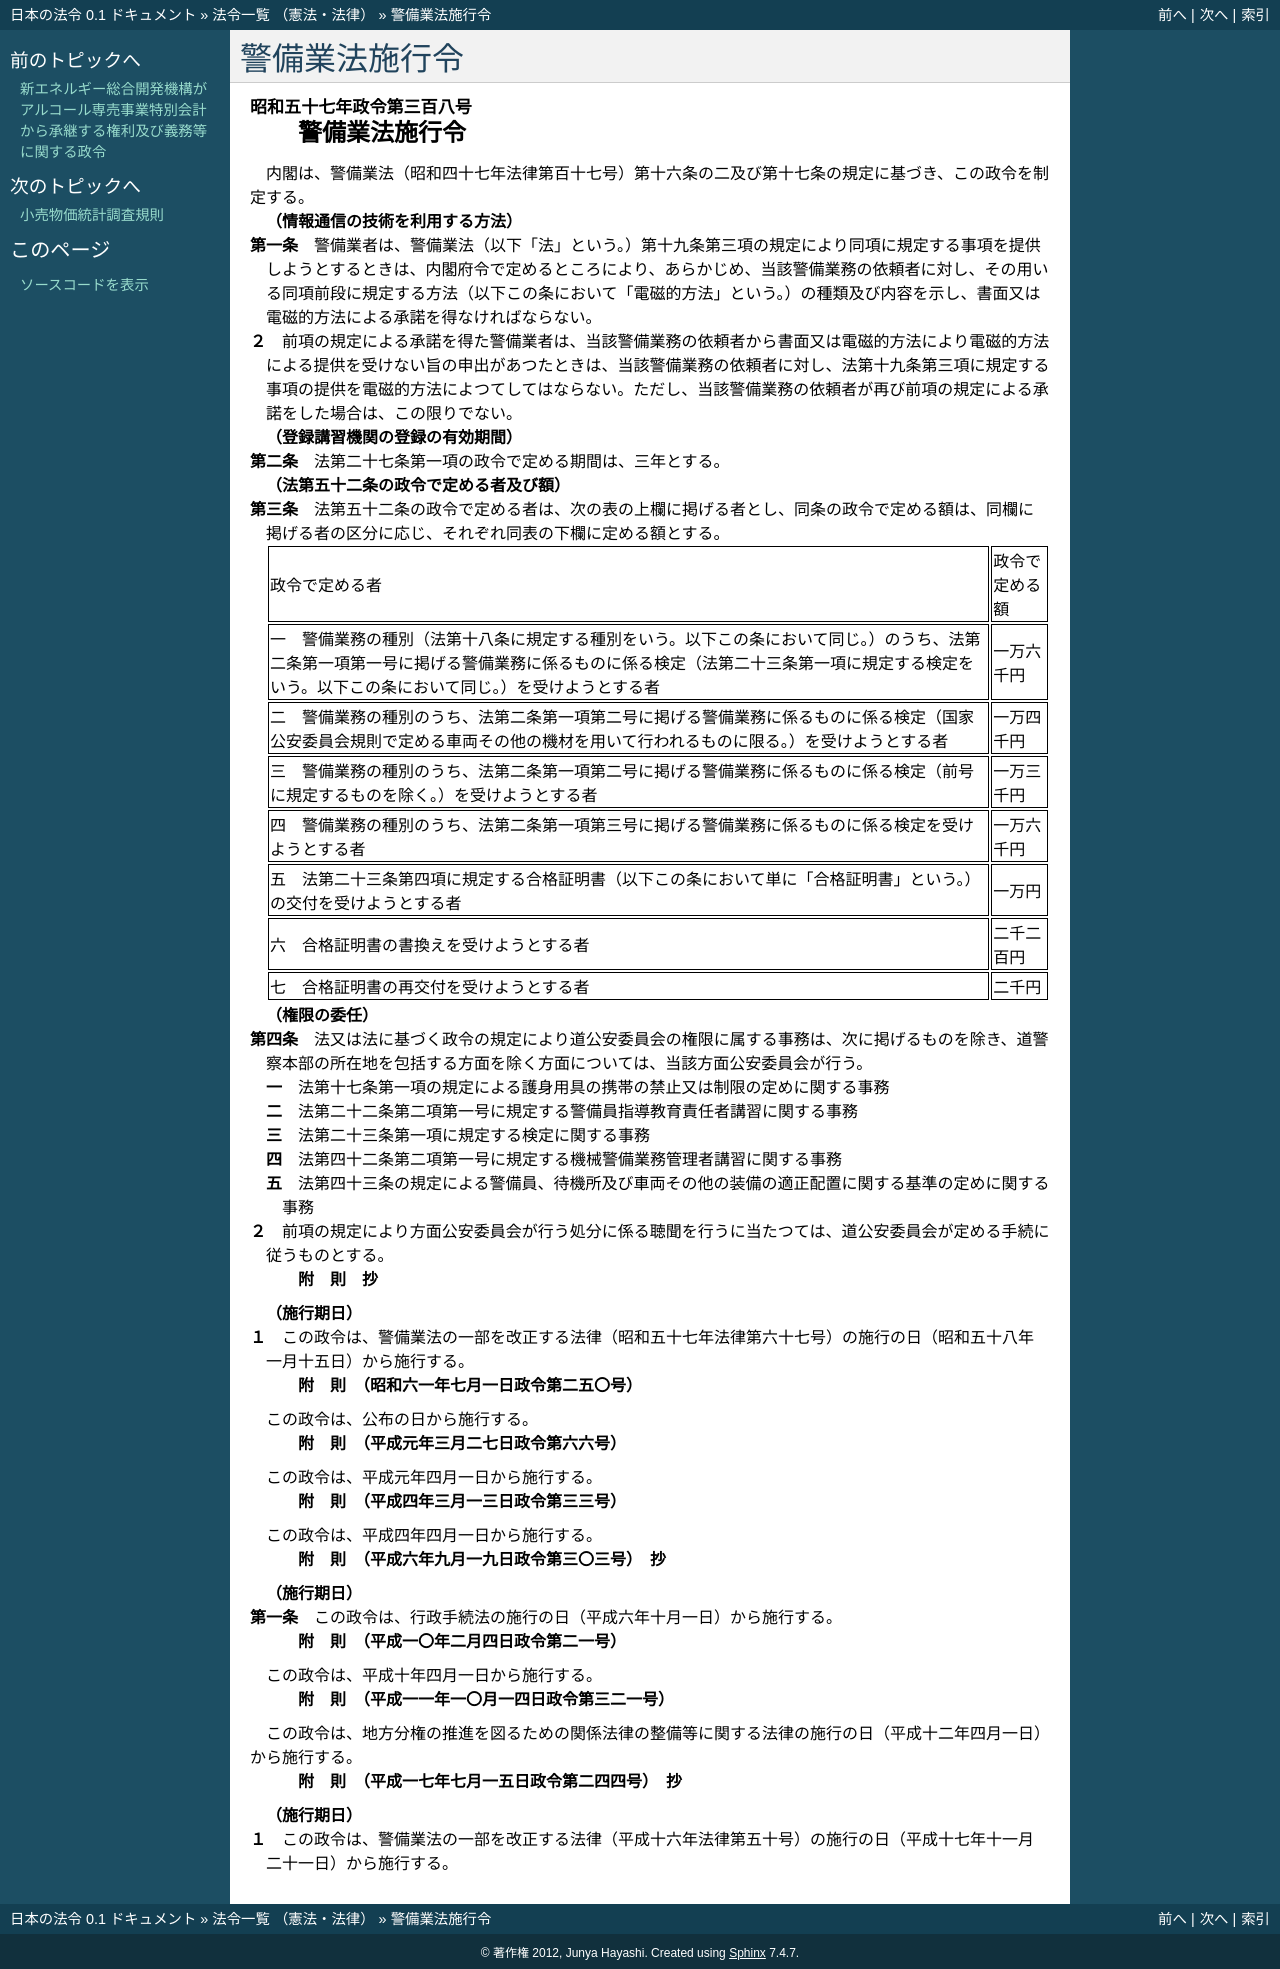

repository: ledmonster/japanese-law · page: doc/357/357CO0000000308_20051121_417CO0000000244.html · generator: sphinx

.. _357CO0000000308_20051121_417CO0000000244:

:orphan:

==============
警備業法施行令
==============

.. raw:: html
    
    
    <main id="contentsLaw" class="active">
    <div id="innerDocument" class="active">
    
    
    
    
    <div style="margin-bottom: 12px;">
    <div id="lawTitleNo" style="font-size: 1.067rem; font-weight: bold;" class="_shokanBoxParent">昭和五十七年政令第三百八号<div class="_shokanBox"></div>
    <div class="_inyoBox" id="_inyo_"></div>
    </div>
    <div id="lawTitle" style="margin-left: 3rem; font-size: 1.5rem; font-weight: bold; line-height: 1.25em;" class="_shokanBoxParent">
    <span data-xpath="">警備業法施行令</span><div class="_shokanBox" id="_shokan_"><div class="_shokanBtnIcons"></div></div>
    <div class="_inyoBox" id="_inyo_"></div>
    </div>
    </div><section id="EnactStatement" class="active EnactStatement"><div class="_div_EnactStatement _shokanBoxParent" style="text-indent: 1em;">
    <span data-xpath="">内閣は、警備業法（昭和四十七年法律第百十七号）第十六条の二及び第十七条の規定に基づき、この政令を制定する。</span><div class="_shokanBox" id="_shokan_"><div class="_shokanBtnIcons"></div></div>
    <div class="_inyoBox" id="_inyo_"></div>
    </div></section><section id="MainProvision" class="active MainProvision"><section id="" class="active Article"><div style="margin-left: 1em; font-weight: bold;" class="_div_ArticleCaption _shokanBoxParent">
    <span data-xpath="">（情報通信の技術を利用する方法）</span><div class="_shokanBox" id="_shokan_"><div class="_shokanBtnIcons"></div></div>
    <div class="_inyoBox" id="_inyo_"></div>
    </div>
    <div style="margin-left: 1em; text-indent: -1em;" id="" class="_div_ArticleTitle _shokanBoxParent">
    <span style="font-weight: bold;">第一条</span>　<span data-xpath="">警備業者は、警備業法（以下「法」という。）第十九条第三項の規定により同項に規定する事項を提供しようとするときは、内閣府令で定めるところにより、あらかじめ、当該警備業務の依頼者に対し、その用いる同項前段に規定する方法（以下この条において「電磁的方法」という。）の種類及び内容を示し、書面又は電磁的方法による承諾を得なければならない。</span><div class="_shokanBox" id="_shokan_"><div class="_shokanBtnIcons"></div></div>
    <div class="_inyoBox" id="_inyo_"></div>
    </div>
    <div style="margin-left: 1em; text-indent: -1em;" class="_div_ParagraphSentence _shokanBoxParent">
    <span style="font-weight: bold;">２</span>　<span data-xpath="">前項の規定による承諾を得た警備業者は、当該警備業務の依頼者から書面又は電磁的方法により電磁的方法による提供を受けない旨の申出があつたときは、当該警備業務の依頼者に対し、法第十九条第三項に規定する事項の提供を電磁的方法によつてしてはならない。</span><span data-xpath="">ただし、当該警備業務の依頼者が再び前項の規定による承諾をした場合は、この限りでない。</span><div class="_shokanBox" id="_shokan_"><div class="_shokanBtnIcons"></div></div>
    <div class="_inyoBox" id="_inyo_"></div>
    </div></section><section id="" class="active Article"><div style="margin-left: 1em; font-weight: bold;" class="_div_ArticleCaption _shokanBoxParent">
    <span data-xpath="">（登録講習機関の登録の有効期間）</span><div class="_shokanBox" id="_shokan_"><div class="_shokanBtnIcons"></div></div>
    <div class="_inyoBox" id="_inyo_"></div>
    </div>
    <div style="margin-left: 1em; text-indent: -1em;" id="" class="_div_ArticleTitle _shokanBoxParent">
    <span style="font-weight: bold;">第二条</span>　<span data-xpath="">法第二十七条第一項の政令で定める期間は、三年とする。</span><div class="_shokanBox" id="_shokan_"><div class="_shokanBtnIcons"></div></div>
    <div class="_inyoBox" id="_inyo_"></div>
    </div></section><section id="" class="active Article"><div style="margin-left: 1em; font-weight: bold;" class="_div_ArticleCaption _shokanBoxParent">
    <span data-xpath="">（法第五十二条の政令で定める者及び額）</span><div class="_shokanBox" id="_shokan_"><div class="_shokanBtnIcons"></div></div>
    <div class="_inyoBox" id="_inyo_"></div>
    </div>
    <div style="margin-left: 1em; text-indent: -1em;" id="" class="_div_ArticleTitle _shokanBoxParent">
    <span style="font-weight: bold;">第三条</span>　<span data-xpath="">法第五十二条の政令で定める者は、次の表の上欄に掲げる者とし、同条の政令で定める額は、同欄に掲げる者の区分に応じ、それぞれ同表の下欄に定める額とする。</span><div class="_shokanBox" id="_shokan_"><div class="_shokanBtnIcons"></div></div>
    <div class="_inyoBox" id="_inyo_"></div>
    </div>
    <div class="_shokanBoxParent">
    <table class="Table" style="margin-left: 1em;">
    <tr class="TableRow">
    <td style="border-top: black solid 1px; border-bottom: black solid 1px; border-left: black solid 1px; border-right: black solid 1px;" class="col-pad"><div><span data-xpath="">政令で定める者</span></div></td>
    <td style="border-top: black solid 1px; border-bottom: black solid 1px; border-left: black solid 1px; border-right: black solid 1px;" class="col-pad"><div><span data-xpath="">政令で定める額</span></div></td>
    </tr>
    <tr class="TableRow">
    <td style="border-top: black solid 1px; border-bottom: black solid 1px; border-left: black solid 1px; border-right: black solid 1px;" class="col-pad"><div><span data-xpath="">一　警備業務の種別（法第十八条に規定する種別をいう。以下この条において同じ。）のうち、法第二条第一項第一号に掲げる警備業務に係るものに係る検定（法第二十三条第一項に規定する検定をいう。以下この条において同じ。）を受けようとする者</span></div></td>
    <td style="border-top: black solid 1px; border-bottom: black solid 1px; border-left: black solid 1px; border-right: black solid 1px;" class="col-pad"><div><span data-xpath="">一万六千円</span></div></td>
    </tr>
    <tr class="TableRow">
    <td style="border-top: black solid 1px; border-bottom: black solid 1px; border-left: black solid 1px; border-right: black solid 1px;" class="col-pad"><div><span data-xpath="">二　警備業務の種別のうち、法第二条第一項第二号に掲げる警備業務に係るものに係る検定（国家公安委員会規則で定める車両その他の機材を用いて行われるものに限る。）を受けようとする者</span></div></td>
    <td style="border-top: black solid 1px; border-bottom: black solid 1px; border-left: black solid 1px; border-right: black solid 1px;" class="col-pad"><div><span data-xpath="">一万四千円</span></div></td>
    </tr>
    <tr class="TableRow">
    <td style="border-top: black solid 1px; border-bottom: black solid 1px; border-left: black solid 1px; border-right: black solid 1px;" class="col-pad"><div><span data-xpath="">三　警備業務の種別のうち、法第二条第一項第二号に掲げる警備業務に係るものに係る検定（前号に規定するものを除く。）を受けようとする者</span></div></td>
    <td style="border-top: black solid 1px; border-bottom: black solid 1px; border-left: black solid 1px; border-right: black solid 1px;" class="col-pad"><div><span data-xpath="">一万三千円</span></div></td>
    </tr>
    <tr class="TableRow">
    <td style="border-top: black solid 1px; border-bottom: black solid 1px; border-left: black solid 1px; border-right: black solid 1px;" class="col-pad"><div><span data-xpath="">四　警備業務の種別のうち、法第二条第一項第三号に掲げる警備業務に係るものに係る検定を受けようとする者</span></div></td>
    <td style="border-top: black solid 1px; border-bottom: black solid 1px; border-left: black solid 1px; border-right: black solid 1px;" class="col-pad"><div><span data-xpath="">一万六千円</span></div></td>
    </tr>
    <tr class="TableRow">
    <td style="border-top: black solid 1px; border-bottom: black solid 1px; border-left: black solid 1px; border-right: black solid 1px;" class="col-pad"><div><span data-xpath="">五　法第二十三条第四項に規定する合格証明書（以下この条において単に「合格証明書」という。）の交付を受けようとする者</span></div></td>
    <td style="border-top: black solid 1px; border-bottom: black solid 1px; border-left: black solid 1px; border-right: black solid 1px;" class="col-pad"><div><span data-xpath="">一万円</span></div></td>
    </tr>
    <tr class="TableRow">
    <td style="border-top: black solid 1px; border-bottom: black solid 1px; border-left: black solid 1px; border-right: black solid 1px;" class="col-pad"><div><span data-xpath="">六　合格証明書の書換えを受けようとする者</span></div></td>
    <td style="border-top: black solid 1px; border-bottom: black solid 1px; border-left: black solid 1px; border-right: black solid 1px;" class="col-pad"><div><span data-xpath="">二千二百円</span></div></td>
    </tr>
    <tr class="TableRow">
    <td style="border-top: black solid 1px; border-bottom: black solid 1px; border-left: black solid 1px; border-right: black solid 1px;" class="col-pad"><div><span data-xpath="">七　合格証明書の再交付を受けようとする者</span></div></td>
    <td style="border-top: black solid 1px; border-bottom: black solid 1px; border-left: black solid 1px; border-right: black solid 1px;" class="col-pad"><div><span data-xpath="">二千円</span></div></td>
    </tr>
    </table>
    <div class="_shokanBox"></div>
    <div class="_inyoBox"></div>
    </div></section><section id="" class="active Article"><div style="margin-left: 1em; font-weight: bold;" class="_div_ArticleCaption _shokanBoxParent">
    <span data-xpath="">（権限の委任）</span><div class="_shokanBox" id="_shokan_"><div class="_shokanBtnIcons"></div></div>
    <div class="_inyoBox" id="_inyo_"></div>
    </div>
    <div style="margin-left: 1em; text-indent: -1em;" id="" class="_div_ArticleTitle _shokanBoxParent">
    <span style="font-weight: bold;">第四条</span>　<span data-xpath="">法又は法に基づく政令の規定により道公安委員会の権限に属する事務は、次に掲げるものを除き、道警察本部の所在地を包括する方面を除く方面については、当該方面公安委員会が行う。</span><div class="_shokanBox" id="_shokan_"><div class="_shokanBtnIcons"></div></div>
    <div class="_inyoBox" id="_inyo_"></div>
    </div>
    <div id="" style="margin-left: 2em; text-indent: -1em;" class="_div_ItemSentence _shokanBoxParent">
    <span style="font-weight: bold;">一</span>　<span data-xpath="">法第十七条第一項の規定による護身用具の携帯の禁止又は制限の定めに関する事務</span><div class="_shokanBox" id="_shokan_"><div class="_shokanBtnIcons"></div></div>
    <div class="_inyoBox" id="_inyo_"></div>
    </div>
    <div id="" style="margin-left: 2em; text-indent: -1em;" class="_div_ItemSentence _shokanBoxParent">
    <span style="font-weight: bold;">二</span>　<span data-xpath="">法第二十二条第二項第一号に規定する警備員指導教育責任者講習に関する事務</span><div class="_shokanBox" id="_shokan_"><div class="_shokanBtnIcons"></div></div>
    <div class="_inyoBox" id="_inyo_"></div>
    </div>
    <div id="" style="margin-left: 2em; text-indent: -1em;" class="_div_ItemSentence _shokanBoxParent">
    <span style="font-weight: bold;">三</span>　<span data-xpath="">法第二十三条第一項に規定する検定に関する事務</span><div class="_shokanBox" id="_shokan_"><div class="_shokanBtnIcons"></div></div>
    <div class="_inyoBox" id="_inyo_"></div>
    </div>
    <div id="" style="margin-left: 2em; text-indent: -1em;" class="_div_ItemSentence _shokanBoxParent">
    <span style="font-weight: bold;">四</span>　<span data-xpath="">法第四十二条第二項第一号に規定する機械警備業務管理者講習に関する事務</span><div class="_shokanBox" id="_shokan_"><div class="_shokanBtnIcons"></div></div>
    <div class="_inyoBox" id="_inyo_"></div>
    </div>
    <div id="" style="margin-left: 2em; text-indent: -1em;" class="_div_ItemSentence _shokanBoxParent">
    <span style="font-weight: bold;">五</span>　<span data-xpath="">法第四十三条の規定による警備員、待機所及び車両その他の装備の適正配置に関する基準の定めに関する事務</span><div class="_shokanBox" id="_shokan_"><div class="_shokanBtnIcons"></div></div>
    <div class="_inyoBox" id="_inyo_"></div>
    </div>
    <div style="margin-left: 1em; text-indent: -1em;" class="_div_ParagraphSentence _shokanBoxParent">
    <span style="font-weight: bold;">２</span>　<span data-xpath="">前項の規定により方面公安委員会が行う処分に係る聴聞を行うに当たつては、道公安委員会が定める手続に従うものとする。</span><div class="_shokanBox" id="_shokan_"><div class="_shokanBtnIcons"></div></div>
    <div class="_inyoBox" id="_inyo_"></div>
    </div></section></section><section id="" class="active SupplProvision"><div class="_div_SupplProvisionLabel SupplProvisionLabel _shokanBoxParent" style="margin-bottom: 10px; margin-left: 3em; font-weight: bold;">
    <span data-xpath="">附　則</span>　抄<div class="_shokanBox" id="_shokan_"><div class="_shokanBtnIcons"></div></div>
    <div class="_inyoBox" id="_inyo_"></div>
    </div>
    <section class="active Paragraph"><div id="" style="margin-left: 1em; font-weight: bold;" class="_div_ParagraphCaption _shokanBoxParent">
    <span data-xpath="">（施行期日）</span><div class="_shokanBox"></div>
    <div class="_inyoBox"></div>
    </div>
    <div style="margin-left: 1em; text-indent: -1em;" class="_div_ParagraphSentence _shokanBoxParent">
    <span style="font-weight: bold;">１</span>　<span data-xpath="">この政令は、警備業法の一部を改正する法律（昭和五十七年法律第六十七号）の施行の日（昭和五十八年一月十五日）から施行する。</span><div class="_shokanBox" id="_shokan_"><div class="_shokanBtnIcons"></div></div>
    <div class="_inyoBox" id="_inyo_"></div>
    </div></section></section><section id="" class="active SupplProvision"><div class="_div_SupplProvisionLabel SupplProvisionLabel _shokanBoxParent" style="margin-bottom: 10px; margin-left: 3em; font-weight: bold;">
    <span data-xpath="">附　則</span>　（昭和六一年七月一日政令第二五〇号）<div class="_shokanBox" id="_shokan_"><div class="_shokanBtnIcons"></div></div>
    <div class="_inyoBox" id="_inyo_"></div>
    </div>
    <section class="active Paragraph"><div style="text-indent: 1em;" class="_div_ParagraphSentence _shokanBoxParent">
    <span data-xpath="">この政令は、公布の日から施行する。</span><div class="_shokanBox" id="_shokan_"><div class="_shokanBtnIcons"></div></div>
    <div class="_inyoBox" id="_inyo_"></div>
    </div></section></section><section id="" class="active SupplProvision"><div class="_div_SupplProvisionLabel SupplProvisionLabel _shokanBoxParent" style="margin-bottom: 10px; margin-left: 3em; font-weight: bold;">
    <span data-xpath="">附　則</span>　（平成元年三月二七日政令第六六号）<div class="_shokanBox" id="_shokan_"><div class="_shokanBtnIcons"></div></div>
    <div class="_inyoBox" id="_inyo_"></div>
    </div>
    <section class="active Paragraph"><div style="text-indent: 1em;" class="_div_ParagraphSentence _shokanBoxParent">
    <span data-xpath="">この政令は、平成元年四月一日から施行する。</span><div class="_shokanBox" id="_shokan_"><div class="_shokanBtnIcons"></div></div>
    <div class="_inyoBox" id="_inyo_"></div>
    </div></section></section><section id="" class="active SupplProvision"><div class="_div_SupplProvisionLabel SupplProvisionLabel _shokanBoxParent" style="margin-bottom: 10px; margin-left: 3em; font-weight: bold;">
    <span data-xpath="">附　則</span>　（平成四年三月一三日政令第三三号）<div class="_shokanBox" id="_shokan_"><div class="_shokanBtnIcons"></div></div>
    <div class="_inyoBox" id="_inyo_"></div>
    </div>
    <section class="active Paragraph"><div style="text-indent: 1em;" class="_div_ParagraphSentence _shokanBoxParent">
    <span data-xpath="">この政令は、平成四年四月一日から施行する。</span><div class="_shokanBox" id="_shokan_"><div class="_shokanBtnIcons"></div></div>
    <div class="_inyoBox" id="_inyo_"></div>
    </div></section></section><section id="" class="active SupplProvision"><div class="_div_SupplProvisionLabel SupplProvisionLabel _shokanBoxParent" style="margin-bottom: 10px; margin-left: 3em; font-weight: bold;">
    <span data-xpath="">附　則</span>　（平成六年九月一九日政令第三〇三号）　抄<div class="_shokanBox" id="_shokan_"><div class="_shokanBtnIcons"></div></div>
    <div class="_inyoBox" id="_inyo_"></div>
    </div>
    <section id="" class="active Article"><div style="margin-left: 1em; font-weight: bold;" class="_div_ArticleCaption _shokanBoxParent">
    <span data-xpath="">（施行期日）</span><div class="_shokanBox" id="_shokan_"><div class="_shokanBtnIcons"></div></div>
    <div class="_inyoBox" id="_inyo_"></div>
    </div>
    <div style="margin-left: 1em; text-indent: -1em;" id="" class="_div_ArticleTitle _shokanBoxParent">
    <span style="font-weight: bold;">第一条</span>　<span data-xpath="">この政令は、行政手続法の施行の日（平成六年十月一日）から施行する。</span><div class="_shokanBox" id="_shokan_"><div class="_shokanBtnIcons"></div></div>
    <div class="_inyoBox" id="_inyo_"></div>
    </div></section></section><section id="" class="active SupplProvision"><div class="_div_SupplProvisionLabel SupplProvisionLabel _shokanBoxParent" style="margin-bottom: 10px; margin-left: 3em; font-weight: bold;">
    <span data-xpath="">附　則</span>　（平成一〇年二月四日政令第二一号）<div class="_shokanBox" id="_shokan_"><div class="_shokanBtnIcons"></div></div>
    <div class="_inyoBox" id="_inyo_"></div>
    </div>
    <section class="active Paragraph"><div style="text-indent: 1em;" class="_div_ParagraphSentence _shokanBoxParent">
    <span data-xpath="">この政令は、平成十年四月一日から施行する。</span><div class="_shokanBox" id="_shokan_"><div class="_shokanBtnIcons"></div></div>
    <div class="_inyoBox" id="_inyo_"></div>
    </div></section></section><section id="" class="active SupplProvision"><div class="_div_SupplProvisionLabel SupplProvisionLabel _shokanBoxParent" style="margin-bottom: 10px; margin-left: 3em; font-weight: bold;">
    <span data-xpath="">附　則</span>　（平成一一年一〇月一四日政令第三二一号）<div class="_shokanBox" id="_shokan_"><div class="_shokanBtnIcons"></div></div>
    <div class="_inyoBox" id="_inyo_"></div>
    </div>
    <section class="active Paragraph"><div style="text-indent: 1em;" class="_div_ParagraphSentence _shokanBoxParent">
    <span data-xpath="">この政令は、地方分権の推進を図るための関係法律の整備等に関する法律の施行の日（平成十二年四月一日）から施行する。</span><div class="_shokanBox" id="_shokan_"><div class="_shokanBtnIcons"></div></div>
    <div class="_inyoBox" id="_inyo_"></div>
    </div></section></section><section id="" class="active SupplProvision"><div class="_div_SupplProvisionLabel SupplProvisionLabel _shokanBoxParent" style="margin-bottom: 10px; margin-left: 3em; font-weight: bold;">
    <span data-xpath="">附　則</span>　（平成一七年七月一五日政令第二四四号）　抄<div class="_shokanBox" id="_shokan_"><div class="_shokanBtnIcons"></div></div>
    <div class="_inyoBox" id="_inyo_"></div>
    </div>
    <section class="active Paragraph"><div id="" style="margin-left: 1em; font-weight: bold;" class="_div_ParagraphCaption _shokanBoxParent">
    <span data-xpath="">（施行期日）</span><div class="_shokanBox"></div>
    <div class="_inyoBox"></div>
    </div>
    <div style="margin-left: 1em; text-indent: -1em;" class="_div_ParagraphSentence _shokanBoxParent">
    <span style="font-weight: bold;">１</span>　<span data-xpath="">この政令は、警備業法の一部を改正する法律（平成十六年法律第五十号）の施行の日（平成十七年十一月二十一日）から施行する。</span><div class="_shokanBox" id="_shokan_"><div class="_shokanBtnIcons"></div></div>
    <div class="_inyoBox" id="_inyo_"></div>
    </div></section></section>
    
    
    
    
    
    </div>
    </main>
    
    
